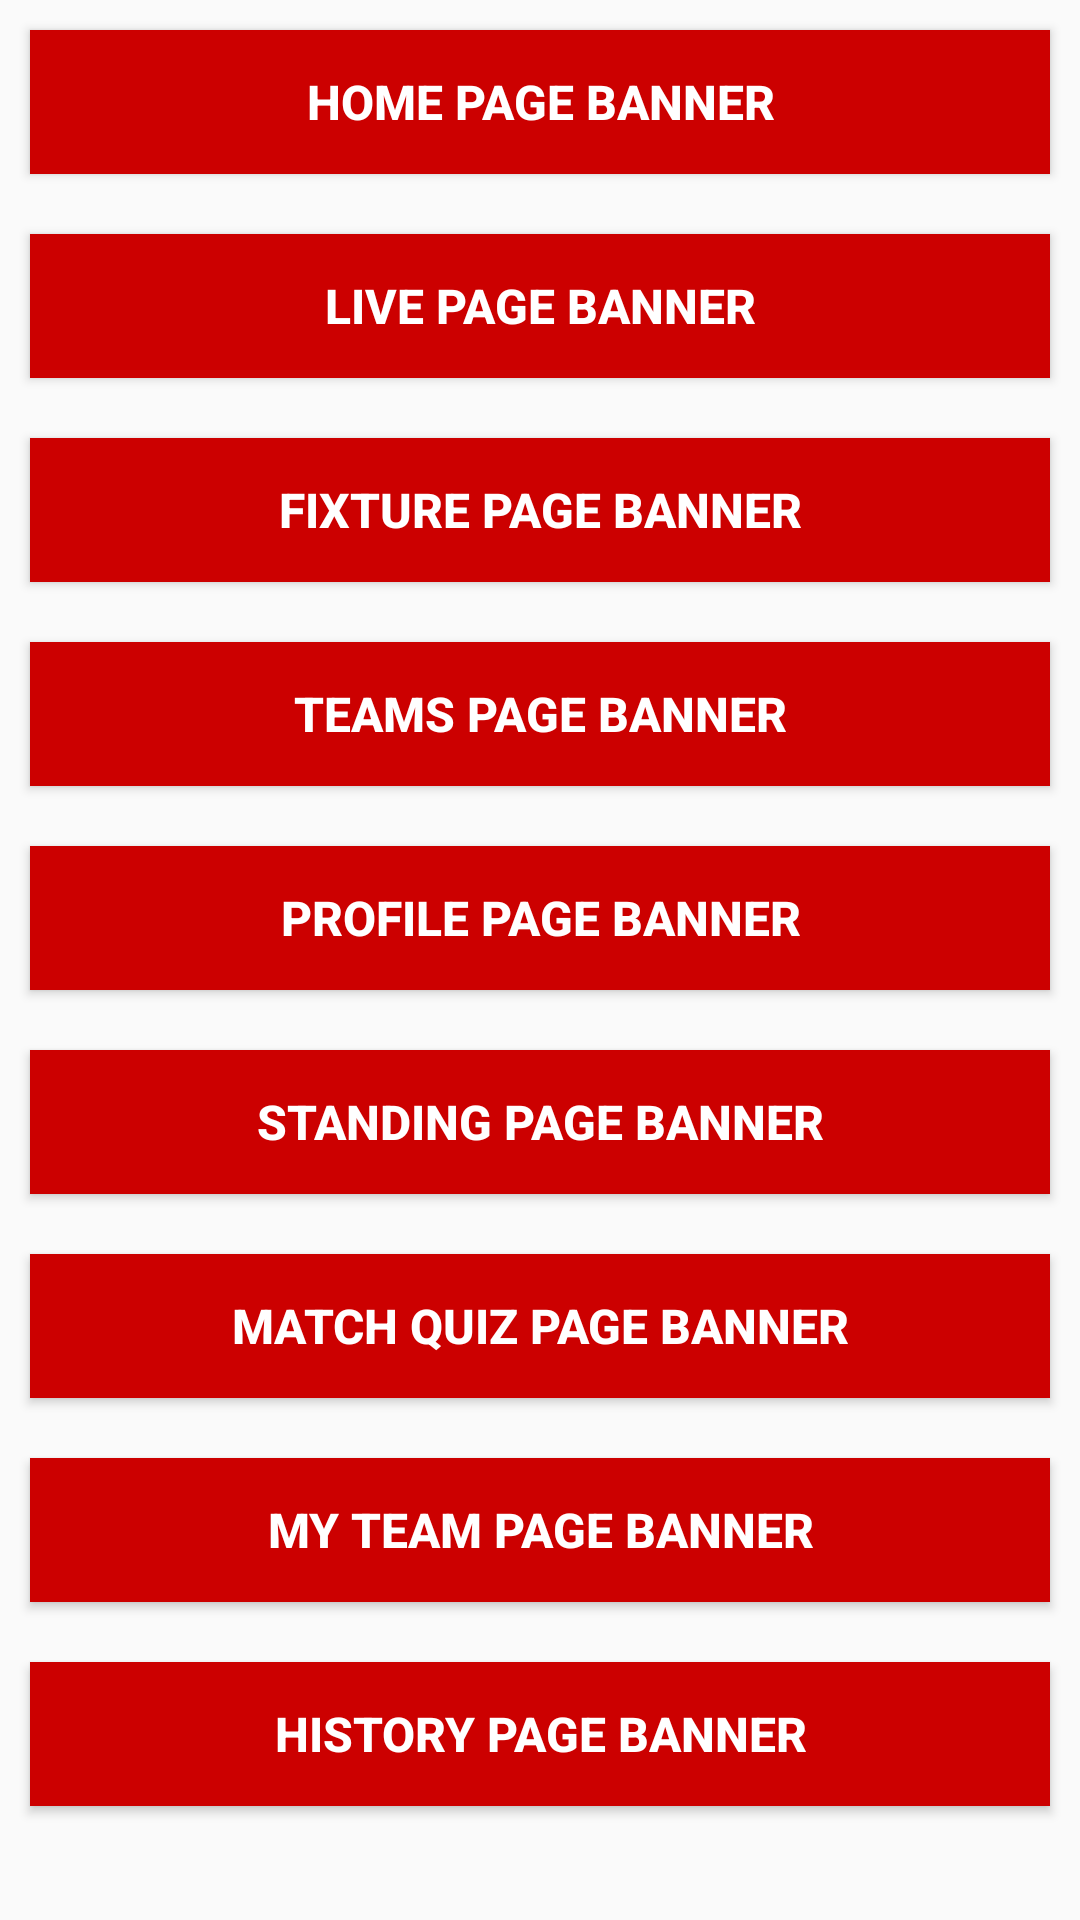

Produce the Android XML layout that renders to this screen, including the resource entries it uses.
<!-- AndroidManifest.xml: application theme AppTheme -->
<!-- res/layout/fragment_banner_setting.xml -->
<?xml version="1.0" encoding="utf-8"?>
<ScrollView xmlns:android="http://schemas.android.com/apk/res/android"
    xmlns:tools="http://schemas.android.com/tools"
    android:layout_width="match_parent"
    android:layout_height="match_parent"
    tools:context=".AdminPanel.BannerSetting.BannerSettingFragment">
<LinearLayout
    android:layout_width="match_parent"
    android:layout_height="match_parent"
    android:orientation="vertical"
    >
    <Button
        android:layout_width="match_parent"
        android:layout_height="wrap_content"
        android:text="Home Page Banner"
        android:layout_margin="10dp"
        android:textStyle="bold"
        android:textSize="16sp"
        android:id="@+id/home_page_banner"
        android:background="@android:color/holo_red_dark"
        android:textColor="@android:color/white"
        />
    <Button
        android:layout_width="match_parent"
        android:layout_height="wrap_content"
        android:text="Live Page Banner"
        android:layout_margin="10dp"
        android:textStyle="bold"
        android:textSize="16sp"
        android:id="@+id/live_page_banner"
        android:background="@android:color/holo_red_dark"
        android:textColor="@android:color/white"
        />
    <Button
        android:layout_width="match_parent"
        android:layout_height="wrap_content"
        android:text="Fixture Page Banner"
        android:layout_margin="10dp"
        android:textStyle="bold"
        android:textSize="16sp"
        android:id="@+id/fixture_page_banner"
        android:background="@android:color/holo_red_dark"
        android:textColor="@android:color/white"
        /><Button
    android:layout_width="match_parent"
    android:layout_height="wrap_content"
    android:text="Teams Page Banner"
    android:layout_margin="10dp"
    android:textStyle="bold"
    android:textSize="16sp"
    android:id="@+id/team_page_banner"
    android:background="@android:color/holo_red_dark"
    android:textColor="@android:color/white"
    /><Button
    android:layout_width="match_parent"
    android:layout_height="wrap_content"
    android:text="Profile Page Banner"
    android:layout_margin="10dp"
    android:textStyle="bold"
    android:textSize="16sp"
    android:id="@+id/profile_page_banner"
    android:background="@android:color/holo_red_dark"
    android:textColor="@android:color/white"
    /><Button
    android:layout_width="match_parent"
    android:layout_height="wrap_content"
    android:text="Standing Page Banner"
    android:layout_margin="10dp"
    android:textStyle="bold"
    android:textSize="16sp"
    android:id="@+id/standing_page_banner"
    android:background="@android:color/holo_red_dark"
    android:textColor="@android:color/white"
    /><Button
    android:layout_width="match_parent"
    android:layout_height="wrap_content"
    android:text="Match QUiz Page Banner"
    android:layout_margin="10dp"
    android:textStyle="bold"
    android:textSize="16sp"
    android:id="@+id/matchquiz_page_banner"
    android:background="@android:color/holo_red_dark"
    android:textColor="@android:color/white"
    /><Button
    android:layout_width="match_parent"
    android:layout_height="wrap_content"
    android:text="My Team Page Banner"
    android:layout_margin="10dp"
    android:textStyle="bold"
    android:textSize="16sp"
    android:id="@+id/myteam_page_banner"
    android:background="@android:color/holo_red_dark"
    android:textColor="@android:color/white"
    /><Button
    android:layout_width="match_parent"
    android:layout_height="wrap_content"
    android:text="History Page Banner"
    android:layout_margin="10dp"
    android:textStyle="bold"
    android:textSize="16sp"
    android:id="@+id/history_page_banner"
    android:background="@android:color/holo_red_dark"
    android:textColor="@android:color/white"
    />






</LinearLayout>

</ScrollView>
<!-- resources referenced by this layout -->
<resources>
  <style name="AppTheme" parent="Theme.AppCompat.Light.NoActionBar">
          
          <item name="colorPrimary">@color/colorPrimary</item>
          <item name="colorPrimaryDark">@color/colorPrimaryDark</item>
          <item name="colorAccent">@color/colorAccent</item>
      </style>
  <!-- not gathered from this repository: default colours our renderer supplied (Android Studio template values) -->
  <color name="colorPrimary">#FF6200EE</color>
  <color name="colorPrimaryDark">#FF3700B3</color>
  <color name="colorAccent">#FF03DAC5</color>
</resources>
